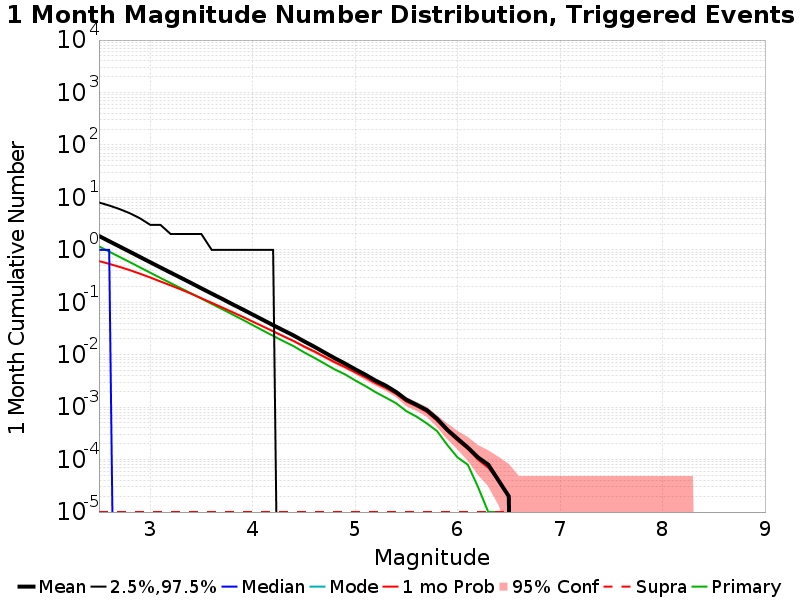

The file beside this chart, header and first rows:
Mag, Mean, 2.5 %ile, 97.5 %ile, Median, Mode, 1 mo Probability, 1 mo Supra-Seis Prob, Primary Aftershocks Mean
2.5, 1.84, 0.0, 8.0, 1.0, 0.0, 0.6108, 1.0E-5, 1.166
2.6, 1.46, 0.0, 7.0, 1.0, 0.0, 0.5405, 1.0E-5, 0.924
2.7, 1.161, 0.0, 6.0, 0.0, 0.0, 0.4738, 1.0E-5, 0.7348
2.8, 0.9228, 0.0, 5.0, 0.0, 0.0, 0.4107, 1.0E-5, 0.5848
2.9, 0.7313, 0.0, 4.0, 0.0, 0.0, 0.3506, 1.0E-5, 0.463
3.0, 0.5809, 0.0, 3.0, 0.0, 0.0, 0.2974, 1.0E-5, 0.3672
3.1, 0.4613, 0.0, 3.0, 0.0, 0.0, 0.2496, 1.0E-5, 0.2913
3.2, 0.3673, 0.0, 2.0, 0.0, 0.0, 0.2096, 1.0E-5, 0.2322
3.3, 0.2927, 0.0, 2.0, 0.0, 0.0, 0.1754, 1.0E-5, 0.1853
3.4, 0.233, 0.0, 2.0, 0.0, 0.0, 0.1453, 1.0E-5, 0.148
3.5, 0.1844, 0.0, 2.0, 0.0, 0.0, 0.1195, 1.0E-5, 0.1175
3.6, 0.1466, 0.0, 1.0, 0.0, 0.0, 0.09775, 1.0E-5, 0.09338
3.7, 0.1168, 0.0, 1.0, 0.0, 0.0, 0.08008, 1.0E-5, 0.07446
3.8, 0.09242, 0.0, 1.0, 0.0, 0.0, 0.06523, 1.0E-5, 0.05894
3.9, 0.07367, 0.0, 1.0, 0.0, 0.0, 0.05318, 1.0E-5, 0.04679
4.0, 0.05837, 0.0, 1.0, 0.0, 0.0, 0.04282, 1.0E-5, 0.03682
4.1, 0.04628, 0.0, 1.0, 0.0, 0.0, 0.03468, 1.0E-5, 0.02898
4.2, 0.0366, 0.0, 1.0, 0.0, 0.0, 0.02793, 1.0E-5, 0.02291
4.3, 0.02918, 0.0, 0.0, 0.0, 0.0, 0.02255, 1.0E-5, 0.01818
4.4, 0.02328, 0.0, 0.0, 0.0, 0.0, 0.01825, 1.0E-5, 0.01456
4.5, 0.01811, 0.0, 0.0, 0.0, 0.0, 0.01439, 1.0E-5, 0.01117
4.6, 0.01428, 0.0, 0.0, 0.0, 0.0, 0.01162, 1.0E-5, 0.00878
4.7, 0.01107, 0.0, 0.0, 0.0, 0.0, 0.00916, 1.0E-5, 0.00681
4.8, 0.00862, 0.0, 0.0, 0.0, 0.0, 0.00722, 1.0E-5, 0.00526
4.9, 0.00681, 0.0, 0.0, 0.0, 0.0, 0.00586, 1.0E-5, 0.00424
5.0, 0.00529, 0.0, 0.0, 0.0, 0.0, 0.00463, 1.0E-5, 0.00325
5.1, 0.00417, 0.0, 0.0, 0.0, 0.0, 0.0037, 1.0E-5, 0.00253
5.2, 0.00321, 0.0, 0.0, 0.0, 0.0, 0.00287, 1.0E-5, 0.00193
5.3, 0.00257, 0.0, 0.0, 0.0, 0.0, 0.00232, 1.0E-5, 0.00152
5.4, 0.00195, 0.0, 0.0, 0.0, 0.0, 0.00179, 1.0E-5, 0.00119
5.5, 0.00139, 0.0, 0.0, 0.0, 0.0, 0.00128, 1.0E-5, 8.4E-4
5.6, 0.00111, 0.0, 0.0, 0.0, 0.0, 0.00104, 1.0E-5, 6.6E-4
5.7, 8.8E-4, 0.0, 0.0, 0.0, 0.0, 8.1E-4, 1.0E-5, 4.9E-4
5.8, 6.0E-4, 0.0, 0.0, 0.0, 0.0, 5.5E-4, 1.0E-5, 3.5E-4
5.9, 3.7E-4, 0.0, 0.0, 0.0, 0.0, 3.5E-4, 1.0E-5, 1.9E-4
6.0, 2.5E-4, 0.0, 0.0, 0.0, 0.0, 2.3E-4, 1.0E-5, 1.1E-4
6.1, 1.7E-4, 0.0, 0.0, 0.0, 0.0, 1.6E-4, 1.0E-5, 8.0E-5
6.2, 1.1E-4, 0.0, 0.0, 0.0, 0.0, 1.0E-4, 1.0E-5, 3.0E-5
6.3, 8.0E-5, 0.0, 0.0, 0.0, 0.0, 7.0E-5, 1.0E-5, 1.0E-5
6.4, 4.0E-5, 0.0, 0.0, 0.0, 0.0, 4.0E-5, 1.0E-5, 1.0E-5
6.5, 2.0E-5, 0.0, 0.0, 0.0, 0.0, 2.0E-5, 1.0E-5, 0.0
6.6, 0.0, 0.0, 0.0, 0.0, 0.0, 0.0, 0.0, 0.0
6.7, 0.0, 0.0, 0.0, 0.0, 0.0, 0.0, 0.0, 0.0
6.8, 0.0, 0.0, 0.0, 0.0, 0.0, 0.0, 0.0, 0.0
6.9, 0.0, 0.0, 0.0, 0.0, 0.0, 0.0, 0.0, 0.0
7.0, 0.0, 0.0, 0.0, 0.0, 0.0, 0.0, 0.0, 0.0
7.1, 0.0, 0.0, 0.0, 0.0, 0.0, 0.0, 0.0, 0.0
7.2, 0.0, 0.0, 0.0, 0.0, 0.0, 0.0, 0.0, 0.0
7.3, 0.0, 0.0, 0.0, 0.0, 0.0, 0.0, 0.0, 0.0
7.4, 0.0, 0.0, 0.0, 0.0, 0.0, 0.0, 0.0, 0.0
7.5, 0.0, 0.0, 0.0, 0.0, 0.0, 0.0, 0.0, 0.0
7.6, 0.0, 0.0, 0.0, 0.0, 0.0, 0.0, 0.0, 0.0
7.7, 0.0, 0.0, 0.0, 0.0, 0.0, 0.0, 0.0, 0.0
7.8, 0.0, 0.0, 0.0, 0.0, 0.0, 0.0, 0.0, 0.0
7.9, 0.0, 0.0, 0.0, 0.0, 0.0, 0.0, 0.0, 0.0
8.0, 0.0, 0.0, 0.0, 0.0, 0.0, 0.0, 0.0, 0.0
8.1, 0.0, 0.0, 0.0, 0.0, 0.0, 0.0, 0.0, 0.0
8.2, 0.0, 0.0, 0.0, 0.0, 0.0, 0.0, 0.0, 0.0
8.3, 0.0, 0.0, 0.0, 0.0, 0.0, 0.0, 0.0, 0.0
8.4, 0.0, 0.0, 0.0, 0.0, 0.0, 0.0, 0.0, 0.0
... 6 more rows
